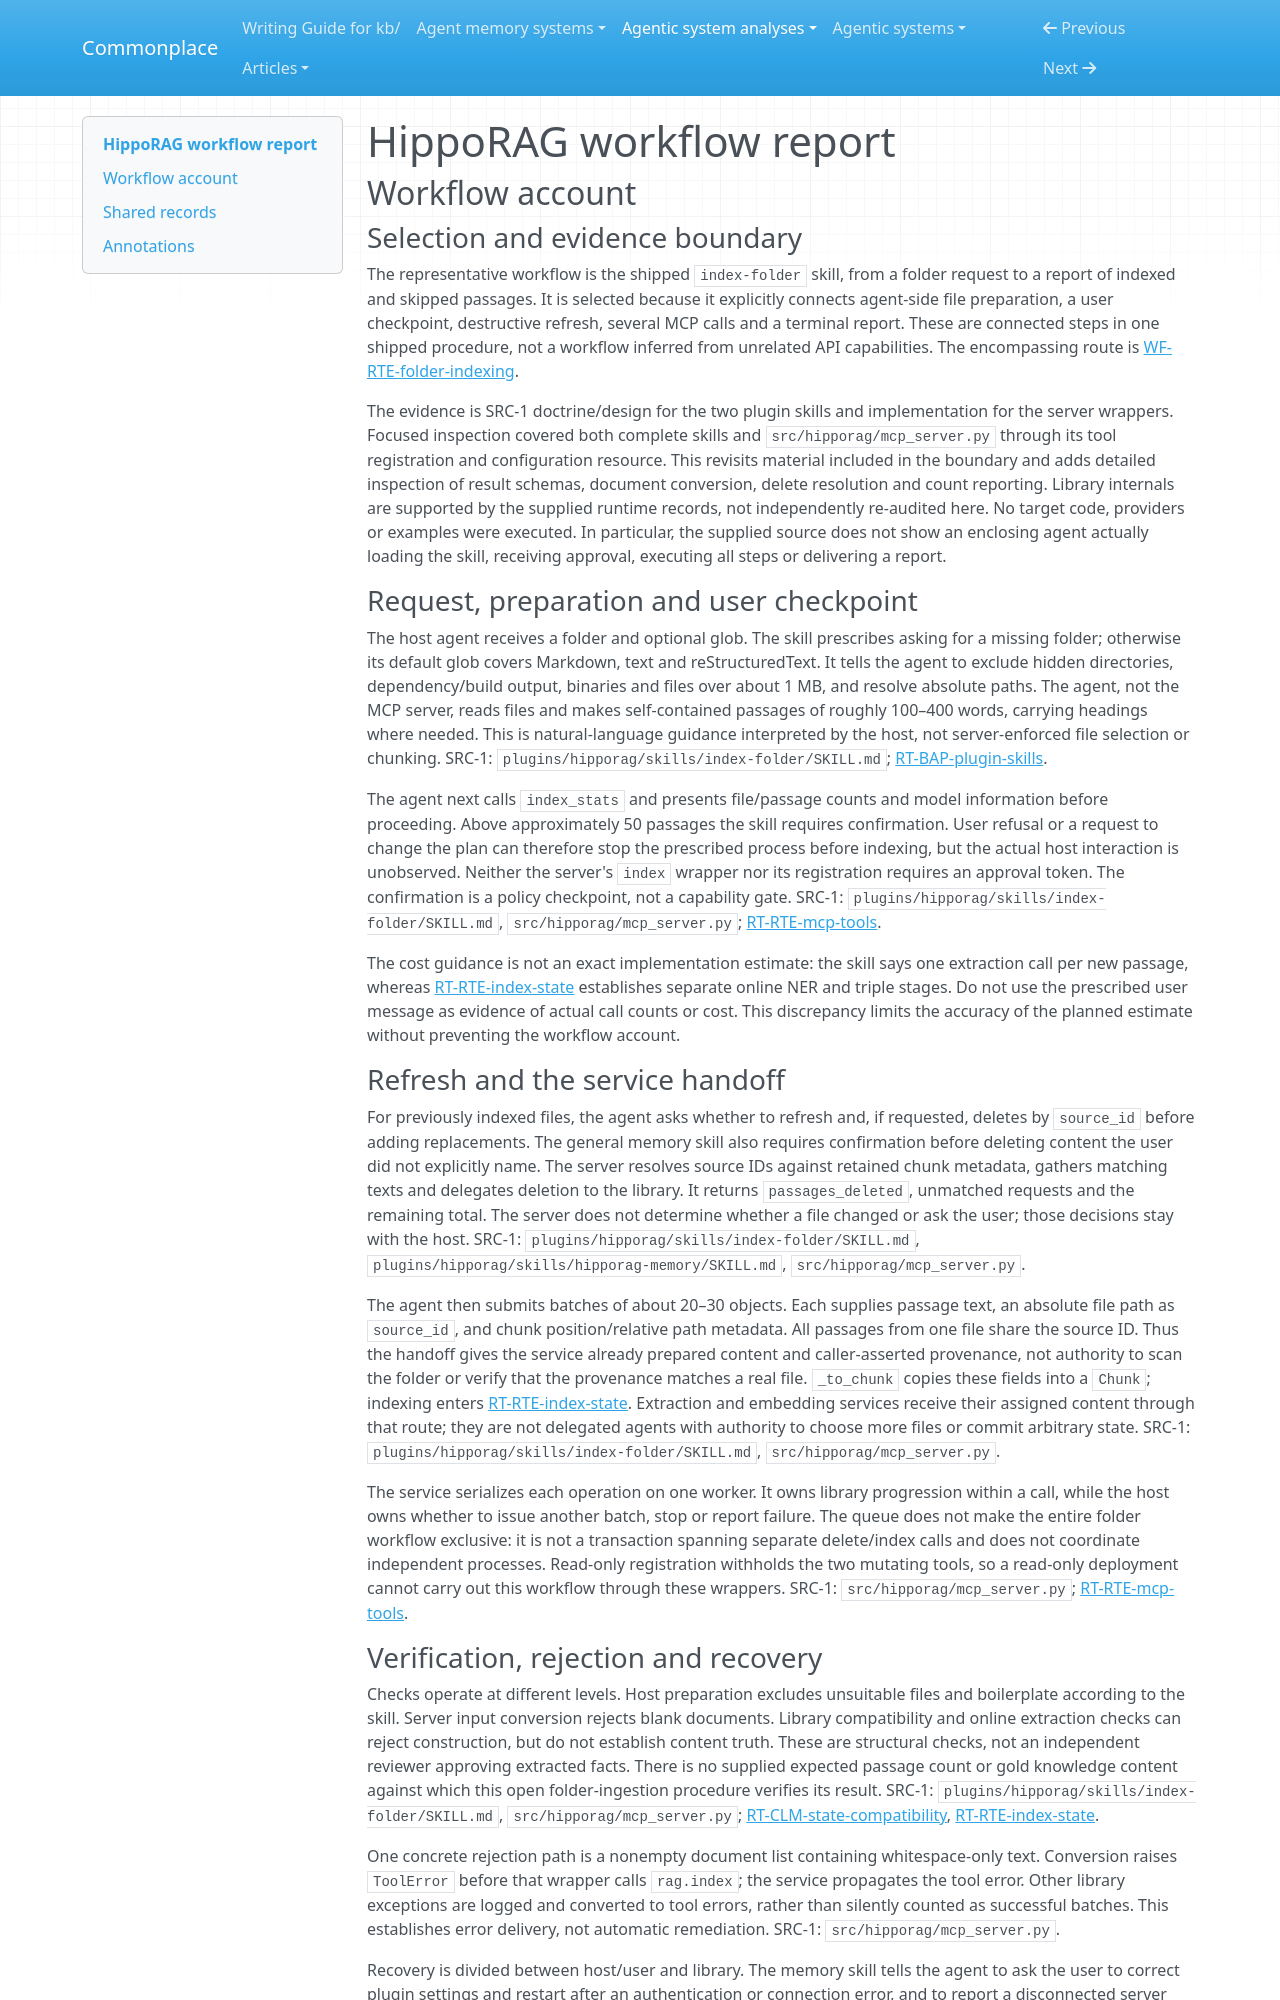

repository: zby/commonplace · page: agentic-system-analyses/retained/osu-nlp-group--hipporag/workflow/index.html · generator: mkdocs

---
type: agentic-system-analyses/types/agentic-system-workflow-report.md
description: "HippoRAG folder-indexing workflow: host preparation, confirmation, refresh, queued persistence and delivery of an indexing report."
run-id: AAS-2026-10-16-hipporag-2b37edfc7ade-01
reviewed-boundary: d5c8329422e0a0b834a15874545cb6a74b4f9b26
---

# HippoRAG workflow report

## Workflow account

### Selection and evidence boundary

The representative workflow is the shipped `index-folder` skill, from a folder request to a report of indexed and skipped passages. It is selected because it explicitly connects agent-side file preparation, a user checkpoint, destructive refresh, several MCP calls and a terminal report. These are connected steps in one shipped procedure, not a workflow inferred from unrelated API capabilities. The encompassing route is [WF-RTE-folder-indexing](#wf-rte-folder-indexing).

The evidence is SRC-1 doctrine/design for the two plugin skills and implementation for the server wrappers. Focused inspection covered both complete skills and `src/hipporag/mcp_server.py` through its tool registration and configuration resource. This revisits material included in the boundary and adds detailed inspection of result schemas, document conversion, delete resolution and count reporting. Library internals are supported by the supplied runtime records, not independently re-audited here. No target code, providers or examples were executed. In particular, the supplied source does not show an enclosing agent actually loading the skill, receiving approval, executing all steps or delivering a report.

### Request, preparation and user checkpoint

The host agent receives a folder and optional glob. The skill prescribes asking for a missing folder; otherwise its default glob covers Markdown, text and reStructuredText. It tells the agent to exclude hidden directories, dependency/build output, binaries and files over about 1 MB, and resolve absolute paths. The agent, not the MCP server, reads files and makes self-contained passages of roughly 100–400 words, carrying headings where needed. This is natural-language guidance interpreted by the host, not server-enforced file selection or chunking. SRC-1: `plugins/hipporag/skills/index-folder/SKILL.md`; [RT-BAP-plugin-skills](runtime.md#rt-bap-plugin-skills).

The agent next calls `index_stats` and presents file/passage counts and model information before proceeding. Above approximately 50 passages the skill requires confirmation. User refusal or a request to change the plan can therefore stop the prescribed process before indexing, but the actual host interaction is unobserved. Neither the server's `index` wrapper nor its registration requires an approval token. The confirmation is a policy checkpoint, not a capability gate. SRC-1: `plugins/hipporag/skills/index-folder/SKILL.md`, `src/hipporag/mcp_server.py`; [RT-RTE-mcp-tools](runtime.md#rt-rte-mcp-tools).

The cost guidance is not an exact implementation estimate: the skill says one extraction call per new passage, whereas [RT-RTE-index-state](runtime.md#rt-rte-index-state) establishes separate online NER and triple stages. Do not use the prescribed user message as evidence of actual call counts or cost. This discrepancy limits the accuracy of the planned estimate without preventing the workflow account.

### Refresh and the service handoff

For previously indexed files, the agent asks whether to refresh and, if requested, deletes by `source_id` before adding replacements. The general memory skill also requires confirmation before deleting content the user did not explicitly name. The server resolves source IDs against retained chunk metadata, gathers matching texts and delegates deletion to the library. It returns `passages_deleted`, unmatched requests and the remaining total. The server does not determine whether a file changed or ask the user; those decisions stay with the host. SRC-1: `plugins/hipporag/skills/index-folder/SKILL.md`, `plugins/hipporag/skills/hipporag-memory/SKILL.md`, `src/hipporag/mcp_server.py`.

The agent then submits batches of about 20–30 objects. Each supplies passage text, an absolute file path as `source_id`, and chunk position/relative path metadata. All passages from one file share the source ID. Thus the handoff gives the service already prepared content and caller-asserted provenance, not authority to scan the folder or verify that the provenance matches a real file. `_to_chunk` copies these fields into a `Chunk`; indexing enters [RT-RTE-index-state](runtime.md#rt-rte-index-state). Extraction and embedding services receive their assigned content through that route; they are not delegated agents with authority to choose more files or commit arbitrary state. SRC-1: `plugins/hipporag/skills/index-folder/SKILL.md`, `src/hipporag/mcp_server.py`.

The service serializes each operation on one worker. It owns library progression within a call, while the host owns whether to issue another batch, stop or report failure. The queue does not make the entire folder workflow exclusive: it is not a transaction spanning separate delete/index calls and does not coordinate independent processes. Read-only registration withholds the two mutating tools, so a read-only deployment cannot carry out this workflow through these wrappers. SRC-1: `src/hipporag/mcp_server.py`; [RT-RTE-mcp-tools](runtime.md#rt-rte-mcp-tools).
